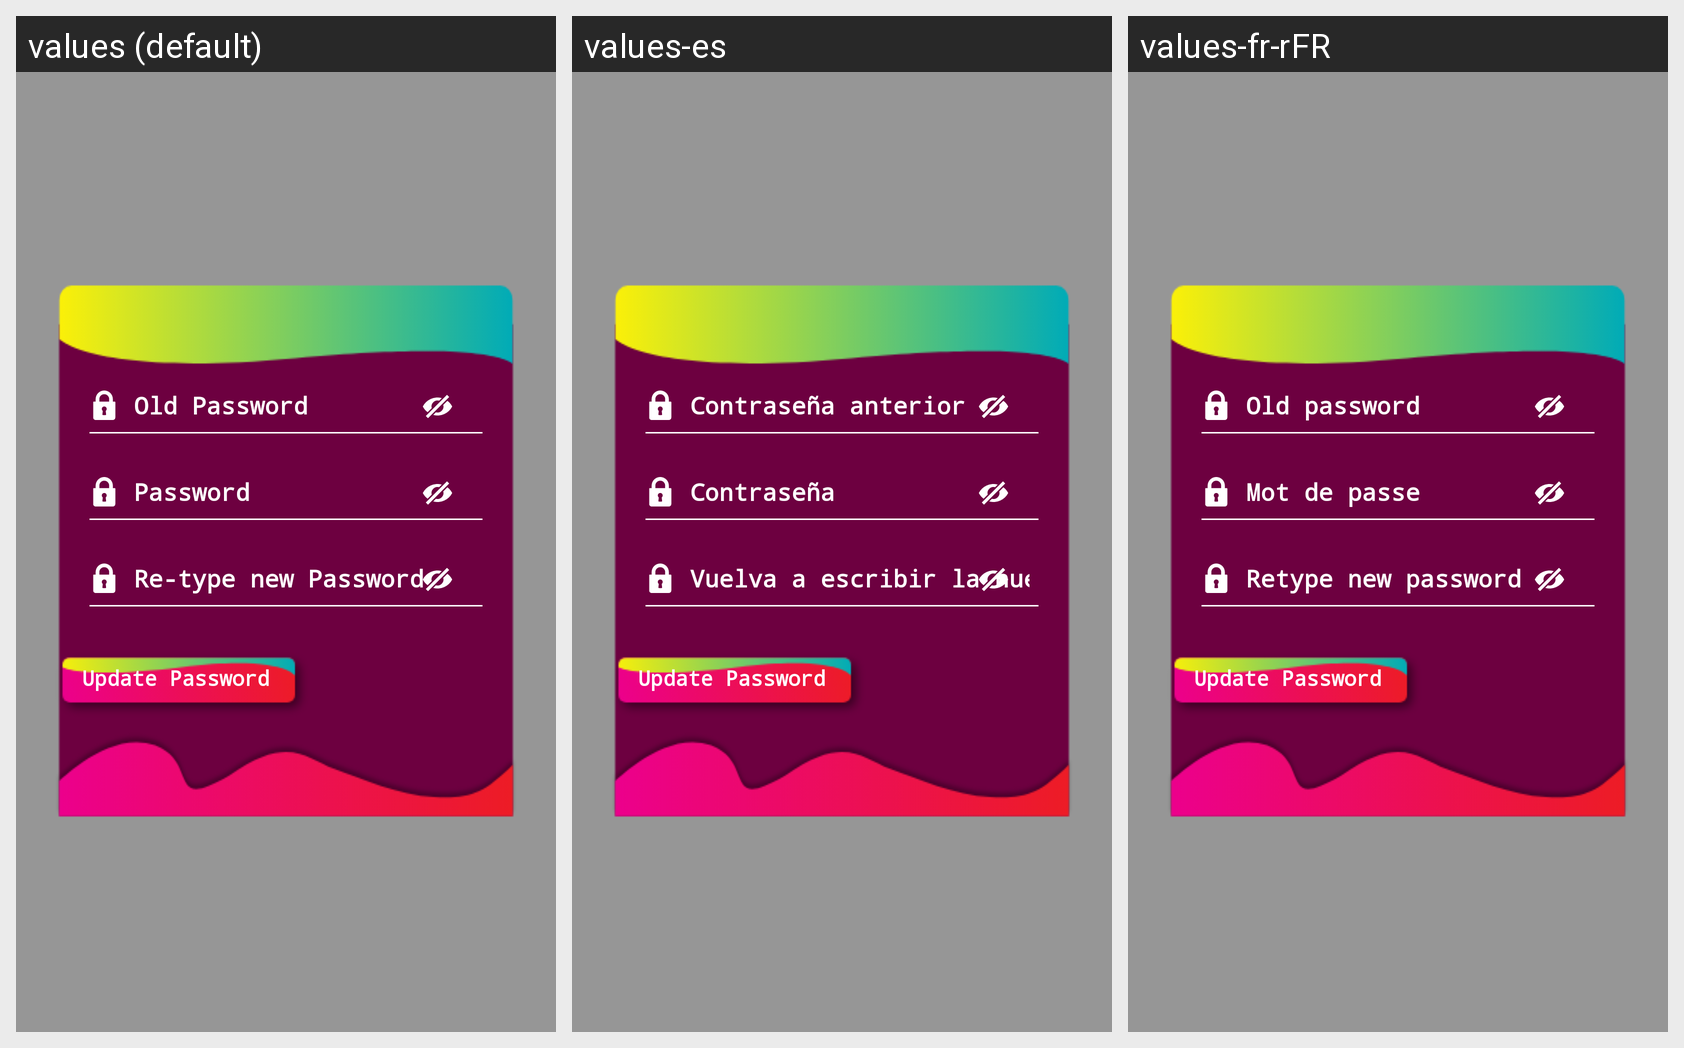

For this localized Android screen grid, give each drawn string resource with its value in every locale shown.
Android screen res/layout/layout_change_password.xml rendered under 3 locales, left to right: values (default), values-es, values-fr-rFR. Device: Nexus 5 (rendered at 1080×1920; each locale shown at half size, 540×960, under a caption strip naming it); theme AppTheme.NoActionBar.
Strings drawn on this screen, with the default value and each locale's value (text and hints the layout hard-codes, and strings that could not be matched under every locale, appear in the picture but are not listed):

old_password
  values: Old Password
  values-es: Contraseña anterior
  values-fr-rFR: Old password

password
  values: Password
  values-es: Contraseña
  values-fr-rFR: Mot de passe

confirm_password
  values: Re-type new Password
  values-es: Vuelva a escribir la nueva contraseña
  values-fr-rFR: Retype new password

update_password
  values: Update Password
  values-es: Update Password  [not translated; the default value is used]
  values-fr-rFR: Update Password  [not translated; the default value is used]
